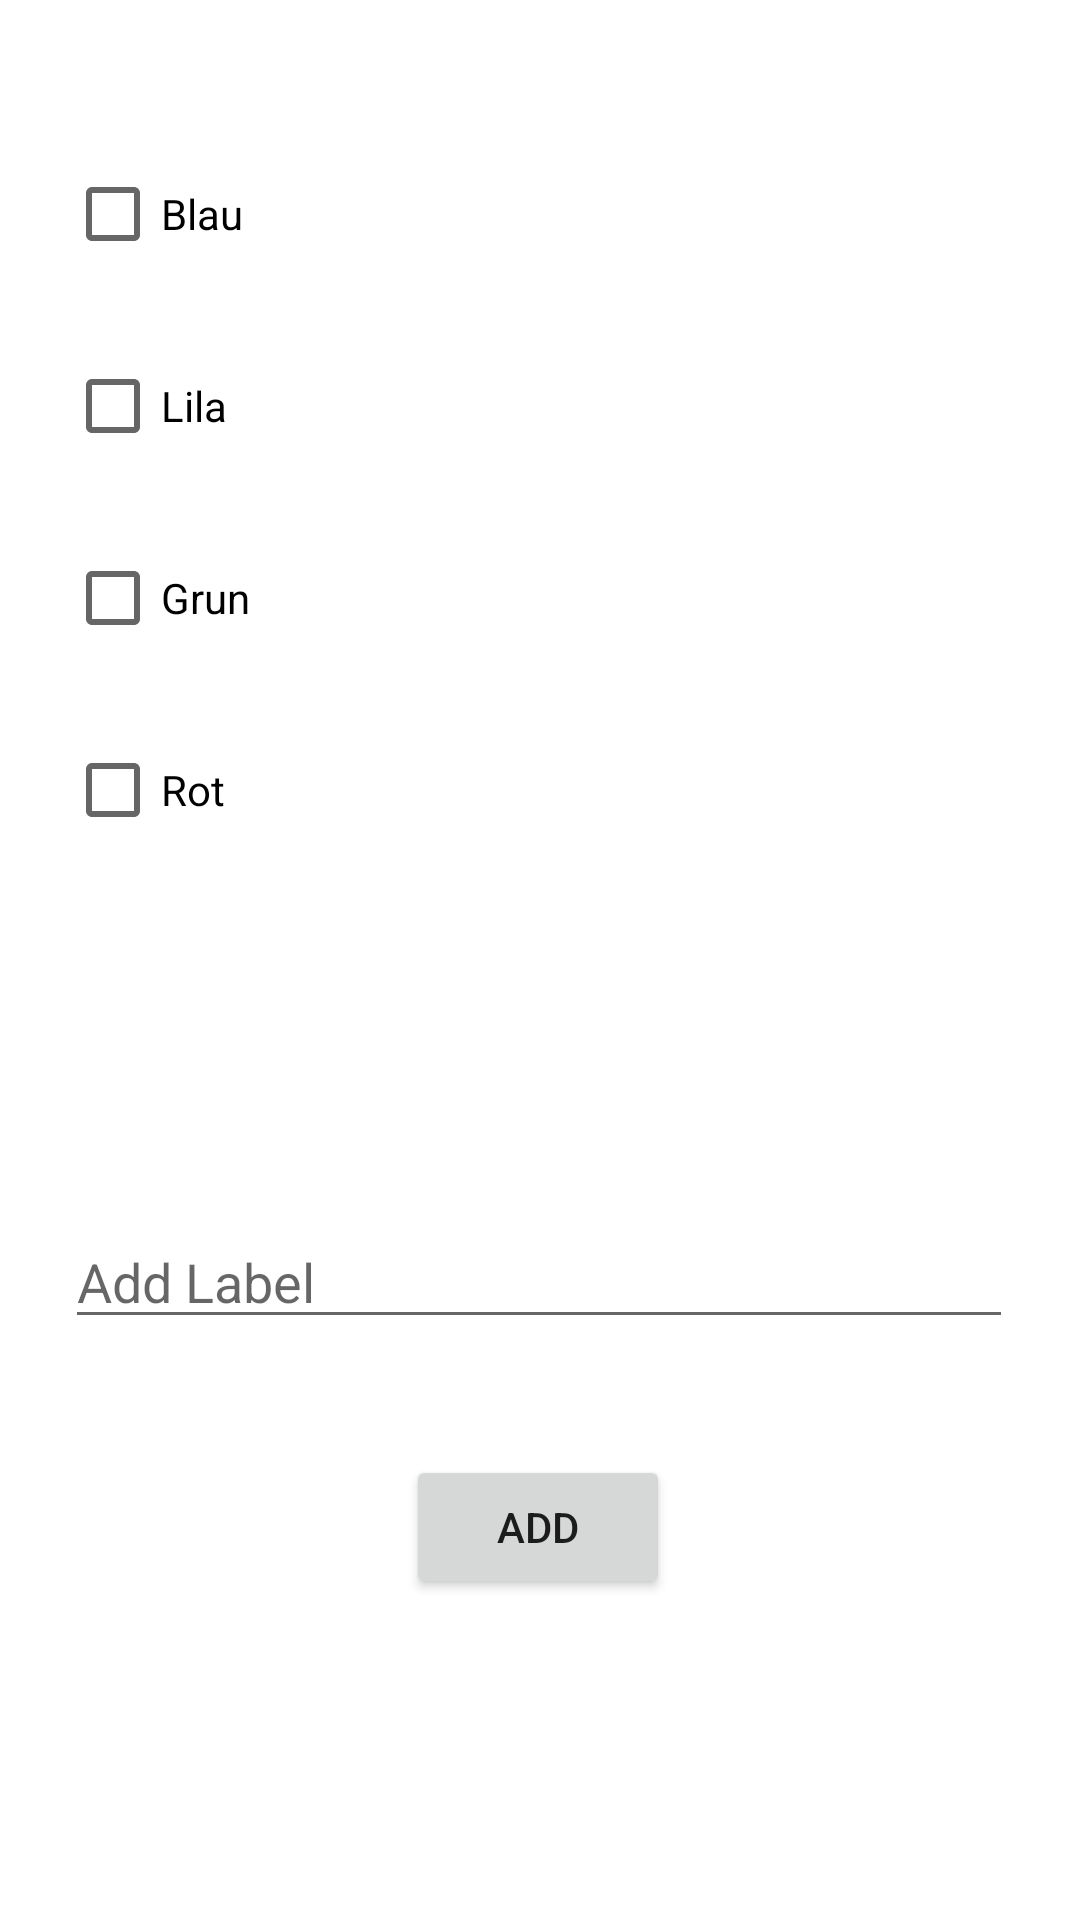

Produce the Android XML layout that renders to this screen, including the resource entries it uses.
<!-- AndroidManifest.xml: application theme Theme.Finalodevvideo -->
<!-- res/layout/fragment_label.xml -->
<?xml version="1.0" encoding="utf-8"?>
<androidx.constraintlayout.widget.ConstraintLayout xmlns:android="http://schemas.android.com/apk/res/android"
    xmlns:tools="http://schemas.android.com/tools"
    xmlns:app="http://schemas.android.com/apk/res-auto"
    android:layout_width="match_parent"
    android:layout_height="match_parent"
    tools:context=".ui.label.LabelFragment">

    <EditText
        android:id="@+id/label"
        android:layout_width="316dp"
        android:layout_height="40dp"
        android:hint="Add Label"
        android:text=""
        app:layout_constraintBottom_toBottomOf="parent"
        app:layout_constraintEnd_toEndOf="parent"
        app:layout_constraintHorizontal_bias="0.494"
        app:layout_constraintStart_toStartOf="parent"
        app:layout_constraintTop_toTopOf="parent"
        app:layout_constraintVertical_bias="0.677" />

    <Button
        android:id="@+id/addLabel"
        android:layout_width="wrap_content"
        android:layout_height="wrap_content"
        android:text="Add"
        app:layout_constraintBottom_toBottomOf="parent"
        app:layout_constraintEnd_toEndOf="parent"
        app:layout_constraintHorizontal_bias="0.498"
        app:layout_constraintStart_toStartOf="parent"
        app:layout_constraintTop_toTopOf="parent"
        app:layout_constraintVertical_bias="0.819" />

    <ScrollView
        android:layout_width="316dp"
        android:layout_height="360dp"
        app:layout_constraintBottom_toBottomOf="parent"
        app:layout_constraintEnd_toEndOf="parent"
        app:layout_constraintHorizontal_bias="0.489"
        app:layout_constraintStart_toStartOf="parent"
        app:layout_constraintTop_toTopOf="parent"
        app:layout_constraintVertical_bias="0.14">

        <LinearLayout
            android:id="@+id/linearLayout"
            android:layout_width="316dp"
            android:layout_height="356dp"
            android:orientation="vertical"
            app:layout_constraintBottom_toBottomOf="parent"
            app:layout_constraintEnd_toEndOf="parent"
            app:layout_constraintHorizontal_bias="0.489"
            app:layout_constraintStart_toStartOf="parent"
            app:layout_constraintTop_toTopOf="parent"
            app:layout_constraintVertical_bias="0.133">

            <CheckBox
                android:id="@+id/blau"
                android:layout_width="match_parent"
                android:layout_height="64dp"
                android:text="Blau"
                tools:layout_editor_absoluteX="107dp"
                tools:layout_editor_absoluteY="625dp" />

            <CheckBox
                android:id="@+id/lila"
                android:layout_width="match_parent"
                android:layout_height="64dp"
                android:text="Lila"
                tools:layout_editor_absoluteX="16dp"
                tools:layout_editor_absoluteY="383dp" />

            <CheckBox
                android:id="@+id/grun"
                android:layout_width="match_parent"
                android:layout_height="64dp"
                android:text="Grun"
                tools:layout_editor_absoluteX="84dp"
                tools:layout_editor_absoluteY="692dp" />

            <CheckBox
                android:id="@+id/rot"
                android:layout_width="match_parent"
                android:layout_height="64dp"
                android:text="Rot"
                tools:layout_editor_absoluteX="45dp"
                tools:layout_editor_absoluteY="635dp" />

        </LinearLayout>

    </ScrollView>



</androidx.constraintlayout.widget.ConstraintLayout>
<!-- resources referenced by this layout -->
<resources>
  <style name="Theme.Finalodevvideo" parent="Theme.MaterialComponents.DayNight.DarkActionBar">
          
          <item name="colorPrimary">@color/purple_500</item>
          <item name="colorPrimaryVariant">@color/purple_700</item>
          <item name="colorOnPrimary">@color/white</item>
          
          <item name="colorSecondary">@color/teal_200</item>
          <item name="colorSecondaryVariant">@color/teal_700</item>
          <item name="colorOnSecondary">@color/black</item>
          
          <item name="android:statusBarColor">?attr/colorPrimaryVariant</item>
          
      </style>
  <!-- not gathered from this repository: default colours our renderer supplied (Android Studio template values) -->
  <color name="purple_500">#FF6200EE</color>
  <color name="purple_700">#FF3700B3</color>
  <color name="teal_200">#FF03DAC5</color>
  <color name="teal_700">#FF018786</color>
  <color name="black">#FF000000</color>
  <color name="white">#FFFFFFFF</color>
</resources>
